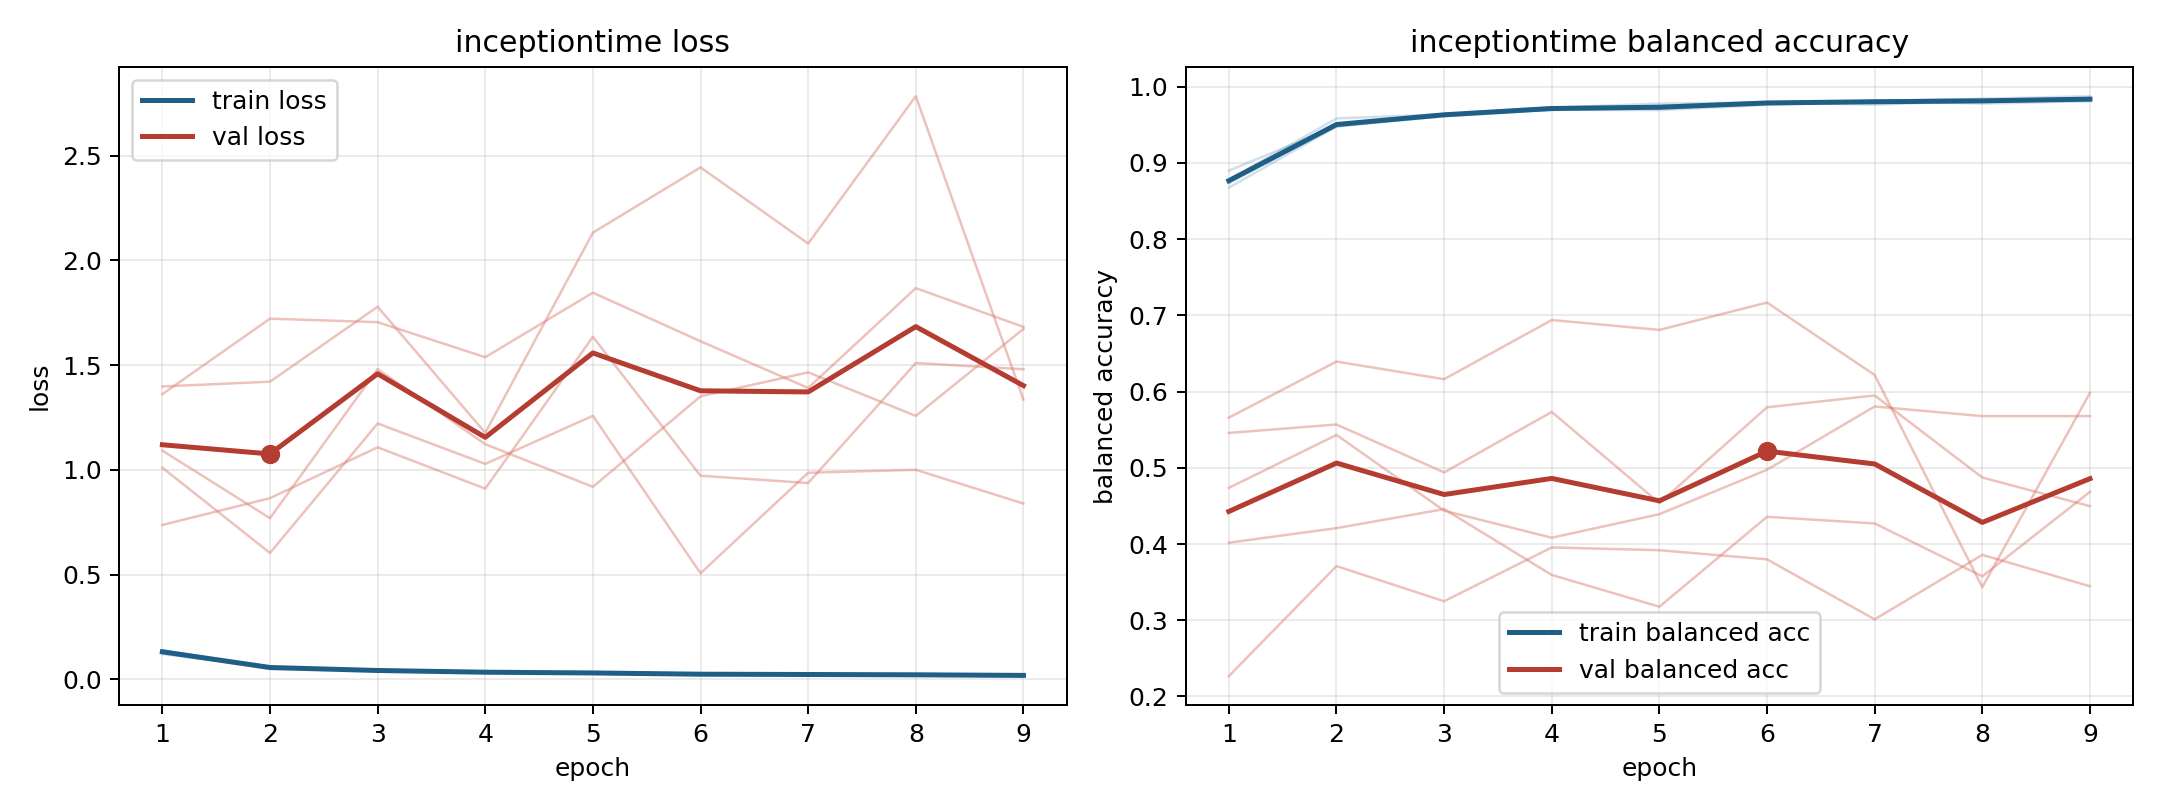

Data behind this chart, as committed beside it:
model, fold, epoch, train_loss, train_balanced_accuracy, val_loss, val_balanced_accuracy
inceptiontime, 1, 1, 0.1385, 0.8734, 0.7374, 0.5458
inceptiontime, 1, 2, 0.05899, 0.9496, 0.8651, 0.5568
inceptiontime, 1, 3, 0.0425, 0.9636, 1.108, 0.4939
inceptiontime, 1, 4, 0.03162, 0.9726, 0.9105, 0.5733
inceptiontime, 1, 5, 0.0339, 0.9711, 1.635, 0.4536
inceptiontime, 1, 6, 0.0239, 0.9796, 0.9722, 0.5794
inceptiontime, 1, 7, 0.02816, 0.9765, 0.9375, 0.5949
inceptiontime, 1, 8, 0.02136, 0.9816, 1.51, 0.4872
inceptiontime, 1, 9, 0.01904, 0.9841, 1.48, 0.4497
inceptiontime, 2, 1, 0.1302, 0.8778, 1.092, 0.2267
inceptiontime, 2, 2, 0.04999, 0.9584, 0.7696, 0.371
inceptiontime, 2, 3, 0.04179, 0.9639, 1.481, 0.3249
inceptiontime, 2, 4, 0.03425, 0.9729, 1.122, 0.3955
inceptiontime, 2, 5, 0.02834, 0.9749, 0.9192, 0.3919
inceptiontime, 2, 6, 0.02503, 0.9799, 1.351, 0.3799
inceptiontime, 2, 7, 0.02321, 0.9809, 1.465, 0.3011
inceptiontime, 2, 8, 0.02016, 0.9842, 1.258, 0.3858
inceptiontime, 2, 9, 0.01617, 0.9876, 1.673, 0.3446
inceptiontime, 3, 1, 0.1386, 0.8676, 1.011, 0.5657
inceptiontime, 3, 2, 0.05858, 0.9477, 0.6037, 0.6394
inceptiontime, 3, 3, 0.04447, 0.9626, 1.222, 0.6163
inceptiontime, 3, 4, 0.03389, 0.9724, 1.029, 0.6939
inceptiontime, 3, 5, 0.02706, 0.978, 1.258, 0.6809
inceptiontime, 3, 6, 0.02507, 0.9793, 0.5068, 0.7168
inceptiontime, 3, 7, 0.02281, 0.9815, 0.9864, 0.6217
inceptiontime, 3, 8, 0.02191, 0.9839, 1, 0.3433
inceptiontime, 3, 9, 0.024, 0.9812, 0.8396, 0.5983
inceptiontime, 4, 1, 0.1212, 0.8898, 1.361, 0.4017
inceptiontime, 4, 2, 0.05928, 0.9483, 1.722, 0.4208
inceptiontime, 4, 3, 0.04569, 0.9613, 1.705, 0.4458
inceptiontime, 4, 4, 0.03664, 0.97, 1.538, 0.3594
inceptiontime, 4, 5, 0.0355, 0.9693, 1.846, 0.3177
inceptiontime, 4, 6, 0.02721, 0.9762, 1.614, 0.4357
inceptiontime, 4, 7, 0.02204, 0.9818, 1.391, 0.427
inceptiontime, 4, 8, 0.02568, 0.9778, 1.867, 0.3575
inceptiontime, 4, 9, 0.02098, 0.9812, 1.682, 0.4684
inceptiontime, 5, 1, 0.1323, 0.8748, 1.398, 0.4737
inceptiontime, 5, 2, 0.05938, 0.9483, 1.421, 0.5431
inceptiontime, 5, 3, 0.04019, 0.9643, 1.779, 0.4437
inceptiontime, 5, 4, 0.03745, 0.9693, 1.177, 0.4083
inceptiontime, 5, 5, 0.03114, 0.9722, 2.132, 0.4392
inceptiontime, 5, 6, 0.02515, 0.9785, 2.444, 0.4974
inceptiontime, 5, 7, 0.02302, 0.9807, 2.08, 0.5804
inceptiontime, 5, 8, 0.02279, 0.9798, 2.783, 0.5678
inceptiontime, 5, 9, 0.01748, 0.9845, 1.335, 0.5678
